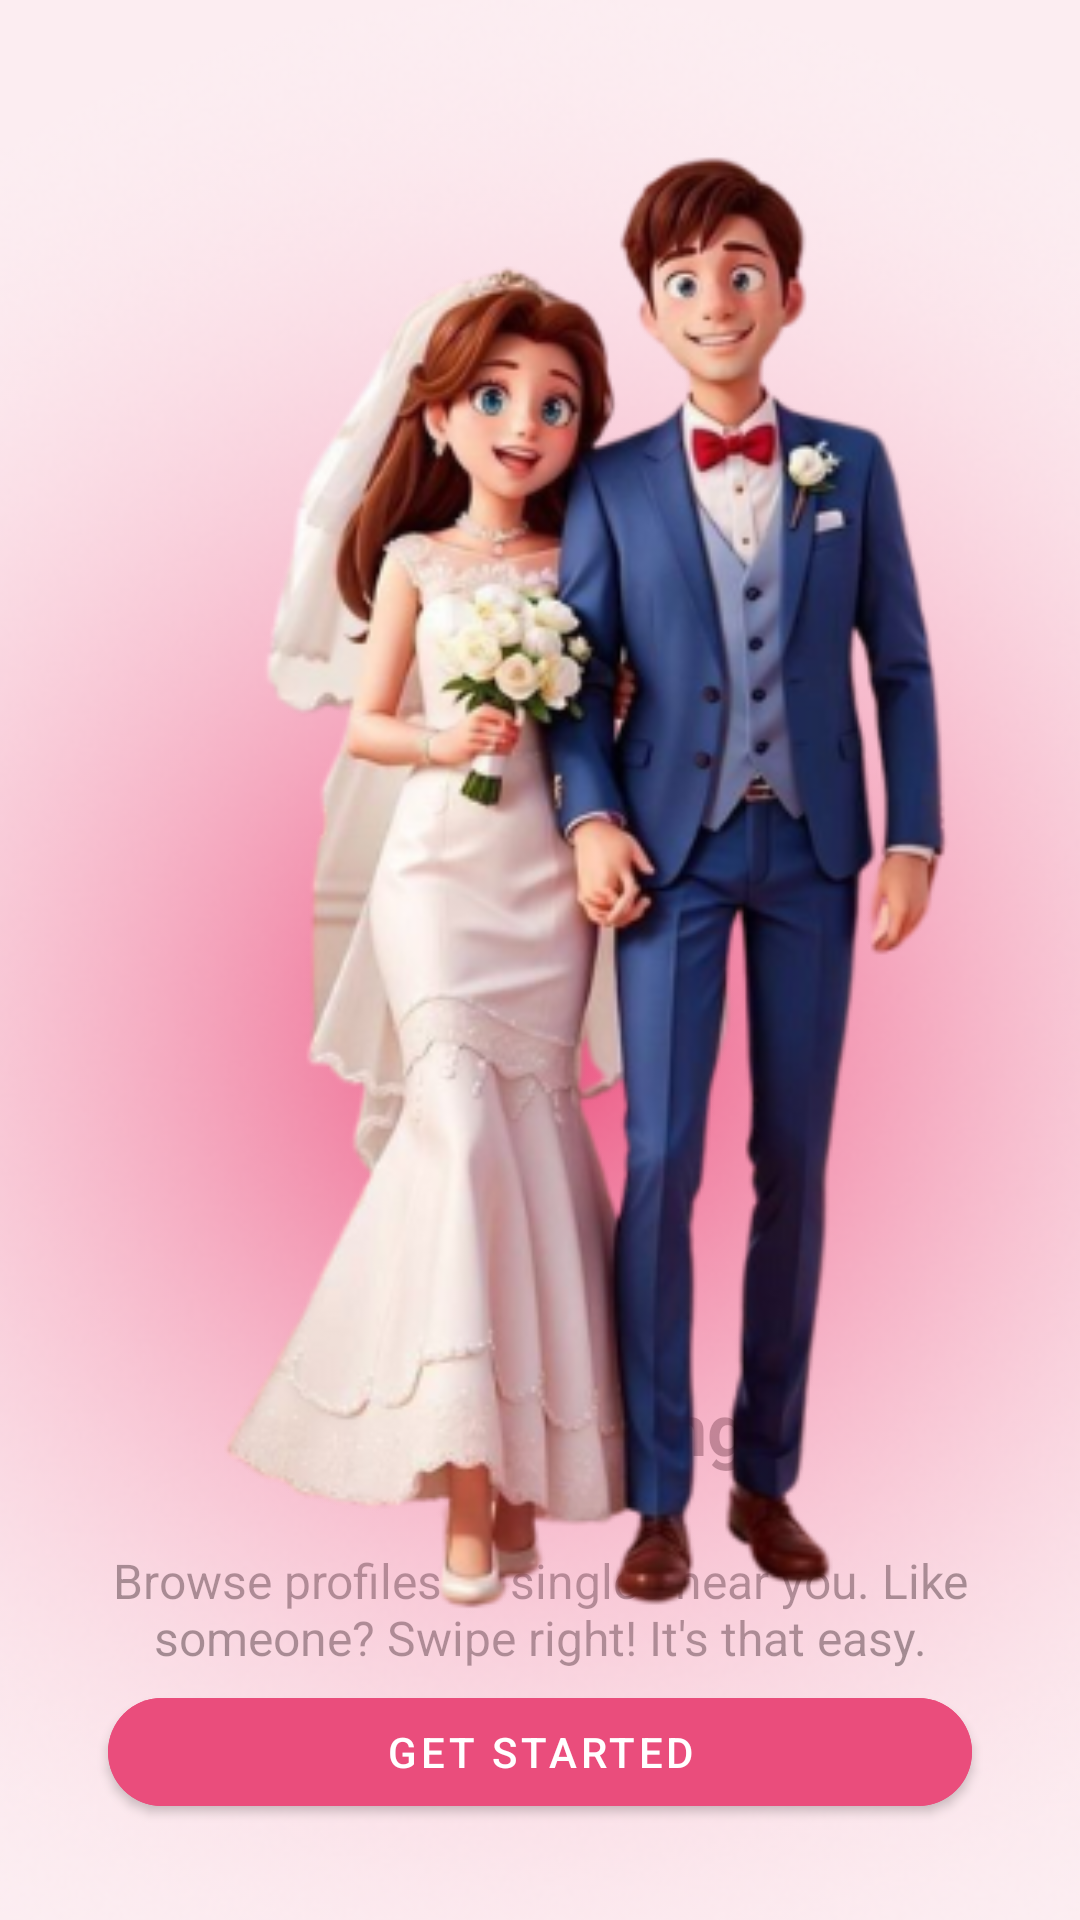

Here is an Android app screen rendered from its layout file. Give the layout XML and the strings, colors and styles it references.
<!-- AndroidManifest.xml: application theme Theme.MadExam2 -->
<!-- res/layout/activity_onboard3.xml -->
<?xml version="1.0" encoding="utf-8"?>
<androidx.constraintlayout.widget.ConstraintLayout xmlns:android="http://schemas.android.com/apk/res/android"
    xmlns:app="http://schemas.android.com/apk/res-auto"
    xmlns:tools="http://schemas.android.com/tools"
    android:id="@+id/main"
    android:layout_width="match_parent"
    android:layout_height="match_parent"
    android:background="#FCEDF1"
    tools:context=".onboard_3">


    <TextView
        android:id="@+id/textTitle"
        android:layout_width="0dp"
        android:layout_height="wrap_content"
        android:layout_marginBottom="148dp"
        android:text="Start Swiping!"
        android:textAlignment="center"
        android:textSize="24sp"
        android:textStyle="bold"
        app:layout_constraintBottom_toBottomOf="parent"
        app:layout_constraintEnd_toEndOf="parent"
        app:layout_constraintHorizontal_bias="0.0"
        app:layout_constraintStart_toStartOf="parent"
        tools:ignore="HardcodedText" />

    <TextView
        android:id="@+id/textSubtitle"
        android:layout_width="0dp"
        android:layout_height="wrap_content"
        android:layout_marginHorizontal="32dp"
        android:layout_marginTop="24dp"
        android:text="Browse profiles of singles near you. Like someone? Swipe right! It's that easy."
        android:textAlignment="center"
        android:textSize="16sp"
        app:layout_constraintEnd_toEndOf="parent"
        app:layout_constraintHorizontal_bias="0.64"
        app:layout_constraintStart_toStartOf="parent"
        app:layout_constraintTop_toBottomOf="@id/textTitle" />

    <com.google.android.material.button.MaterialButton
        android:id="@+id/on_btn_3"
        android:layout_width="0dp"
        android:layout_height="wrap_content"
        android:layout_marginHorizontal="32dp"
        android:layout_marginBottom="32dp"
        android:backgroundTint="@color/primaryColor"
        android:text="GET STARTED"
        android:textColor="@android:color/white"
        app:cornerRadius="24dp"
        app:layout_constraintBottom_toBottomOf="parent"
        app:layout_constraintEnd_toEndOf="parent"
        app:layout_constraintStart_toStartOf="parent"
        app:layout_constraintWidth_percent="0.8" />

    <ImageView
        android:id="@+id/on_3_btn"
        android:layout_width="1235dp"
        android:layout_height="688dp"
        android:layout_marginBottom="11dp"
        app:layout_constraintBottom_toTopOf="@+id/buttonNext"
        app:layout_constraintEnd_toEndOf="parent"
        app:layout_constraintStart_toStartOf="parent"
        app:layout_constraintTop_toTopOf="parent"
        app:srcCompat="@drawable/round"
        tools:ignore="MissingConstraints,UnknownId" />

    <ImageView
        android:layout_width="350dp"
        android:layout_height="550dp"
        android:scaleType="centerCrop"
        app:layout_constraintBottom_toBottomOf="parent"
        app:layout_constraintEnd_toEndOf="parent"
        app:layout_constraintHorizontal_bias="0.0"
        app:layout_constraintStart_toStartOf="parent"
        app:layout_constraintTop_toTopOf="parent"
        app:layout_constraintVertical_bias="0.0"
        app:srcCompat="@drawable/onboard3"
        tools:ignore="MissingConstraints" />

</androidx.constraintlayout.widget.ConstraintLayout>
<!-- resources referenced by this layout -->
<resources>
  <color name="primaryColor">#ea4d7c</color>
  <!-- drawable onboard3: png bitmap (drawable, 141464 bytes) -->
  <!-- drawable round: png bitmap (drawable, 305734 bytes) -->
  <style name="Theme.MadExam2" parent="Theme.MaterialComponents.DayNight.NoActionBar">
          
  
  
  
  
  
  
  
          
          <item name="android:statusBarColor">?attr/colorPrimaryVariant</item>
          
      </style>
</resources>
